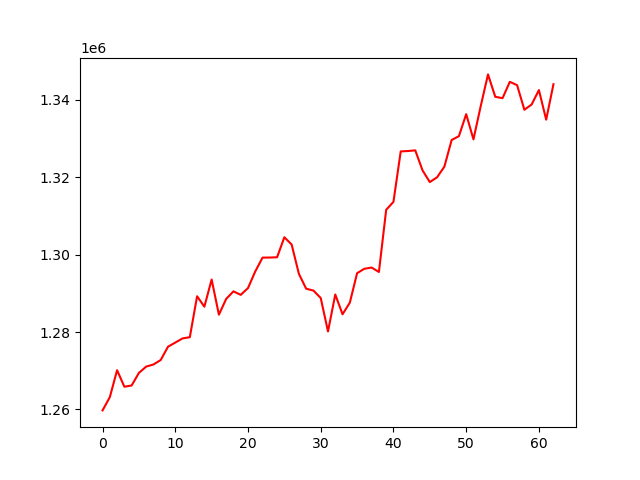

Source data for this figure (header and first rows):
, 0
0, 1259729
1, 1263149
2, 1270116
3, 1265851
4, 1266172
5, 1269422
6, 1271057
7, 1271606
8, 1272764
9, 1276198
10, 1277268
11, 1278347
12, 1278657
13, 1289246
14, 1286549
15, 1293570
16, 1284477
17, 1288559
18, 1290515
19, 1289606
20, 1291368
21, 1295665
22, 1299240
23, 1299258
24, 1299330
25, 1304508
26, 1302624
27, 1295019
28, 1291194
29, 1290719
30, 1288793
31, 1280144
32, 1289705
33, 1284583
34, 1287582
35, 1295210
36, 1296355
37, 1296667
38, 1295523
39, 1311597
40, 1313668
41, 1326705
42, 1326802
43, 1326975
44, 1321788
45, 1318777
46, 1320013
47, 1322756
48, 1329650
49, 1330646
50, 1336330
51, 1329816
52, 1338423
53, 1346617
54, 1340827
55, 1340471
56, 1344691
57, 1343841
58, 1337473
59, 1338835
... 3 more rows
